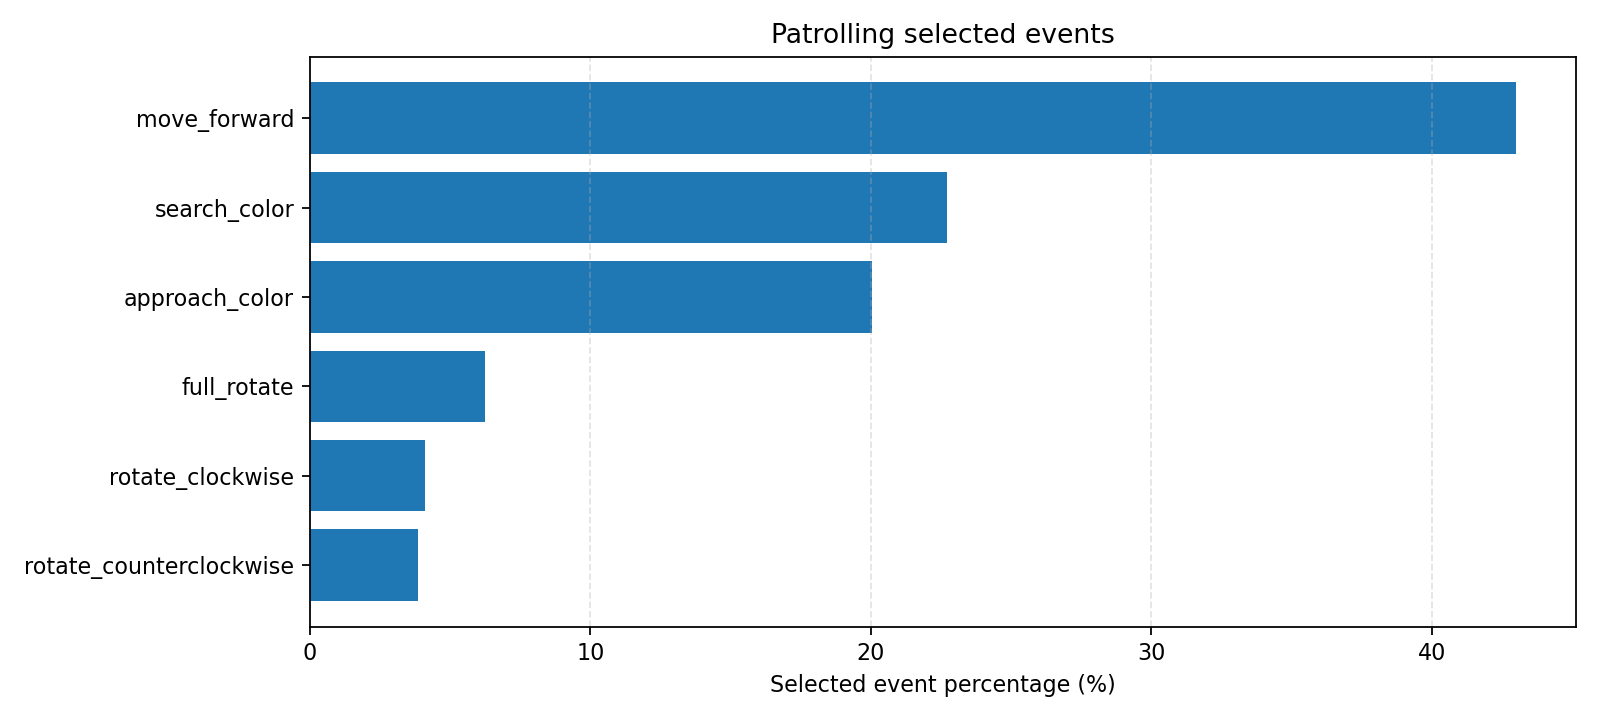

Source data for this figure (header and first rows):
event, selected_count, pooled_percentage, mean_run_percentage, std_run_percentage, min_run_percentage, max_run_percentage, runs_present, total_runs
EV_move_forward, 6093, 42.99, 43.17, 2.794, 37.55, 47.97, 10, 10
EV_search_color, 3221, 22.73, 21.95, 3.297, 15.15, 26.72, 10, 10
EV_approach_color, 2843, 20.06, 20.95, 3.447, 14.93, 25.59, 10, 10
EV_full_rotate, 884, 6.237, 6.071, 2.082, 3.734, 10.71, 10, 10
EV_rotate_clockwise, 584, 4.121, 4.125, 1.255, 2.656, 7.468, 10, 10
EV_rotate_counterclockwise, 548, 3.867, 3.726, 1.227, 2.51, 6.169, 10, 10
